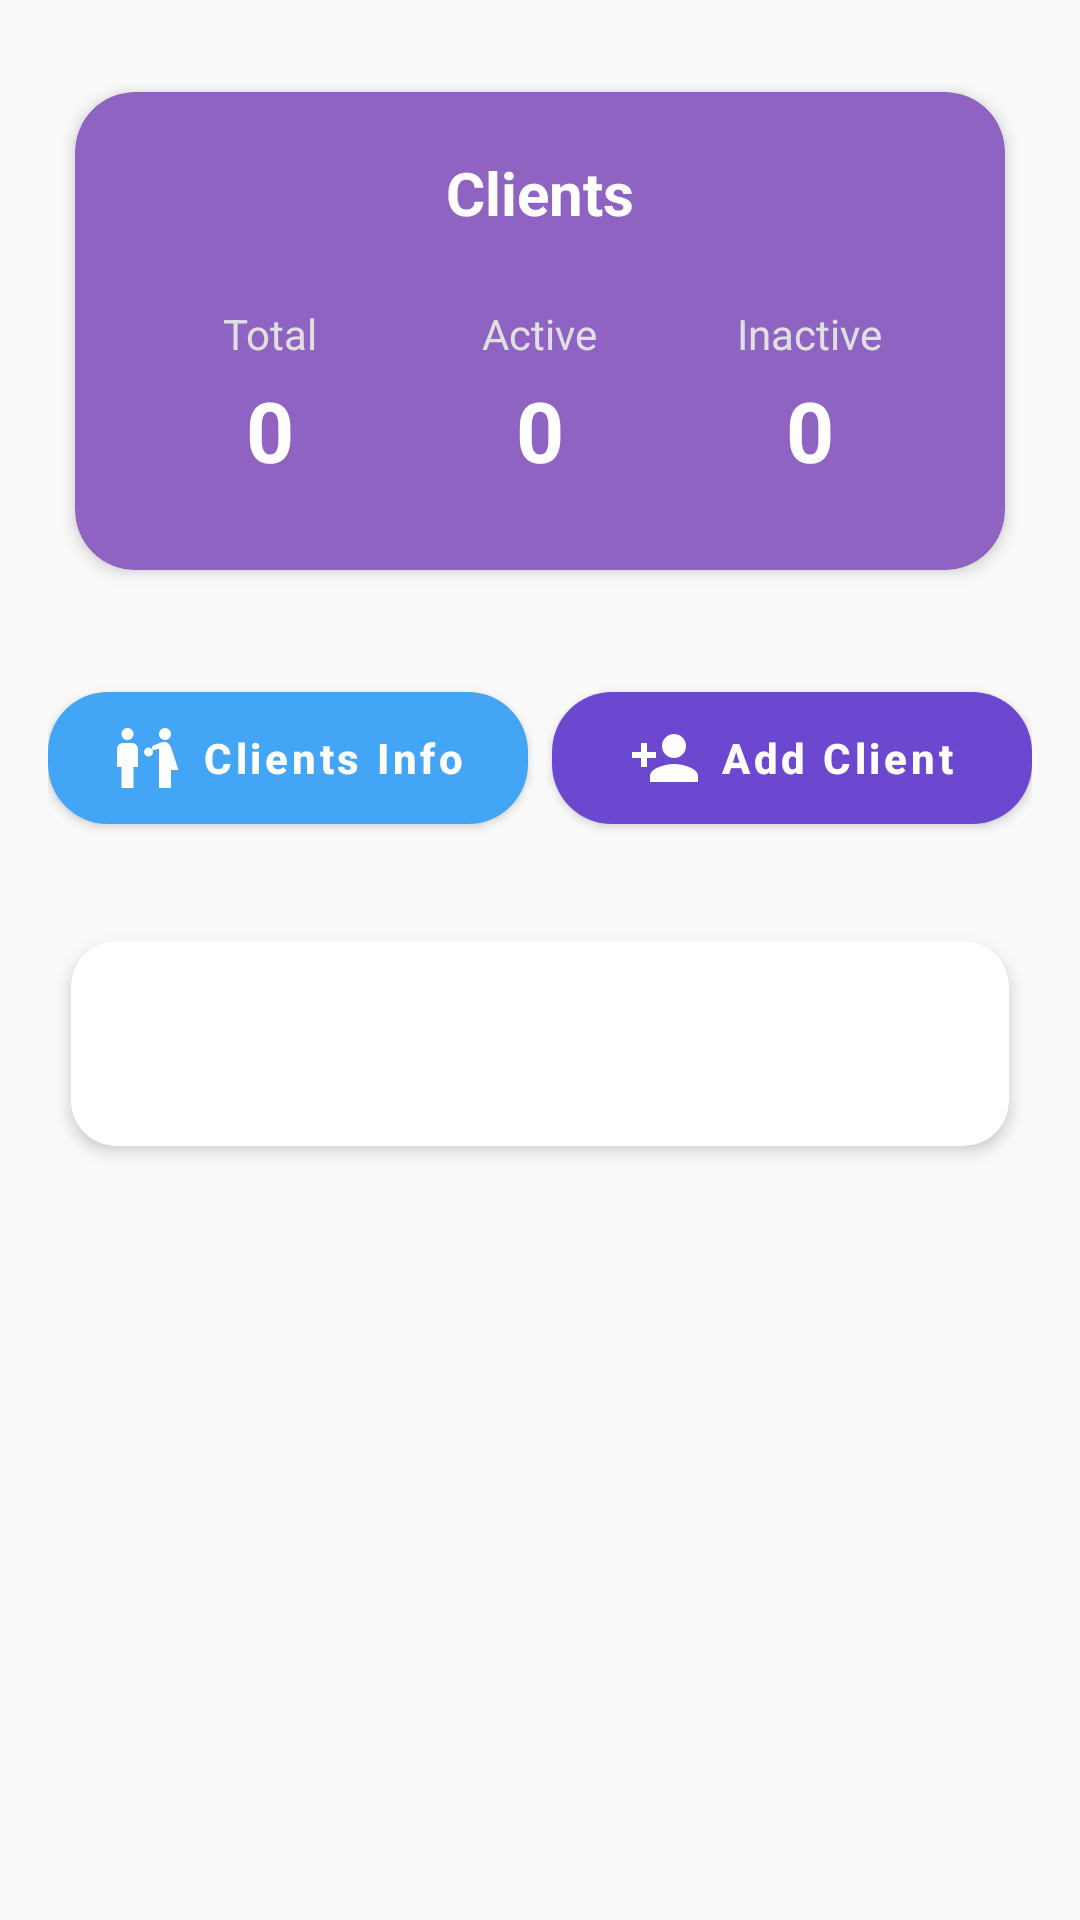

The Android layout XML behind this screen, and the referenced resources:
<!-- AndroidManifest.xml: application theme Theme.SmartHotelApp -->
<!-- res/layout/fragment_clients.xml -->
<?xml version="1.0" encoding="utf-8"?>
<LinearLayout xmlns:android="http://schemas.android.com/apk/res/android"
    xmlns:app="http://schemas.android.com/apk/res-auto"
    android:layout_width="match_parent"
    android:layout_height="match_parent"
    android:orientation="vertical"
    android:background="#fafafa"
    android:padding="16dp">

    
    <androidx.cardview.widget.CardView
        android:layout_width="match_parent"
        android:layout_height="wrap_content"
        android:layout_marginTop="4dp"
        android:layout_marginBottom="8dp"
        app:cardBackgroundColor="#8f63c1"
        app:cardCornerRadius="20dp"
        app:cardElevation="3dp"
        app:cardUseCompatPadding="true">

        <LinearLayout
            android:layout_width="match_parent"
            android:layout_height="wrap_content"
            android:orientation="vertical"
            android:padding="20dp">

            
            <TextView
                android:layout_width="match_parent"
                android:layout_height="wrap_content"
                android:text="Clients"
                android:textSize="20sp"
                android:textStyle="bold"
                android:textColor="#ffffff"
                android:layout_marginBottom="16dp"
                android:textAlignment="center" />

            
            <LinearLayout
                android:layout_width="match_parent"
                android:layout_height="wrap_content"
                android:orientation="horizontal"
                android:weightSum="3">

                
                <LinearLayout
                    android:layout_width="0dp"
                    android:layout_height="wrap_content"
                    android:layout_weight="1"
                    android:orientation="vertical"
                    android:gravity="center"
                    android:padding="8dp">

                    <TextView
                        android:layout_width="wrap_content"
                        android:layout_height="wrap_content"
                        android:text="Total"
                        android:textSize="14sp"
                        android:textColor="#e0e0e0"
                        android:layout_marginBottom="4dp" />

                    <TextView
                        android:id="@+id/totalClientsCount"
                        android:layout_width="wrap_content"
                        android:layout_height="wrap_content"
                        android:text="0"
                        android:textSize="28sp"
                        android:textStyle="bold"
                        android:textColor="#ffffff" />

                </LinearLayout>

                
                <LinearLayout
                    android:layout_width="0dp"
                    android:layout_height="wrap_content"
                    android:layout_weight="1"
                    android:orientation="vertical"
                    android:gravity="center"
                    android:padding="8dp">

                    <TextView
                        android:layout_width="wrap_content"
                        android:layout_height="wrap_content"
                        android:text="Active"
                        android:textSize="14sp"
                        android:textColor="#e0e0e0"
                        android:layout_marginBottom="4dp" />

                    <TextView
                        android:id="@+id/activeClientsCount"
                        android:layout_width="wrap_content"
                        android:layout_height="wrap_content"
                        android:text="0"
                        android:textSize="28sp"
                        android:textStyle="bold"
                        android:textColor="#ffffff" />

                </LinearLayout>

                
                <LinearLayout
                    android:layout_width="0dp"
                    android:layout_height="wrap_content"
                    android:layout_weight="1"
                    android:orientation="vertical"
                    android:gravity="center"
                    android:padding="8dp">

                    <TextView
                        android:layout_width="wrap_content"
                        android:layout_height="wrap_content"
                        android:text="Inactive"
                        android:textSize="14sp"
                        android:textColor="#e0e0e0"
                        android:layout_marginBottom="4dp" />

                    <TextView
                        android:id="@+id/inactiveClientsCount"
                        android:layout_width="wrap_content"
                        android:layout_height="wrap_content"
                        android:text="0"
                        android:textSize="28sp"
                        android:textStyle="bold"
                        android:textColor="#ffffff" />

                </LinearLayout>

            </LinearLayout>

        </LinearLayout>

    </androidx.cardview.widget.CardView>

    
    <LinearLayout
        android:layout_width="match_parent"
        android:layout_height="wrap_content"
        android:orientation="horizontal"
        android:layout_marginTop="16dp"
        android:layout_marginBottom="8dp"
        android:weightSum="2">

        
        <com.google.android.material.button.MaterialButton
            android:id="@+id/btnClientsInfo"
            android:layout_width="0dp"
            android:layout_height="56dp"
            android:layout_weight="1"
            android:layout_marginEnd="4dp"
            android:text="Clients Info"
            android:textColor="#ffffff"
            android:textSize="14sp"
            android:maxLines="1"
            android:ellipsize="end"
            android:textStyle="bold"
            app:icon="@drawable/ic_clients_info"
            app:iconTint="#ffffff"
            app:iconGravity="textStart"
            app:iconPadding="6dp"
            app:backgroundTint="#42A5F5"
            app:cornerRadius="20dp"
            app:elevation="4dp"
            app:rippleColor="#ffffff"
            android:textAllCaps="false" />

        
        <com.google.android.material.button.MaterialButton
            android:id="@+id/btnAddClient"
            android:layout_width="0dp"
            android:layout_height="56dp"
            android:layout_weight="1"
            android:layout_marginStart="4dp"
            android:text="Add Client"
            android:textColor="#ffffff"
            android:textSize="14sp"
            android:maxLines="1"
            android:ellipsize="end"
            android:textStyle="bold"
            app:icon="@drawable/ic_add_client"
            app:iconTint="#ffffff"
            app:iconGravity="textStart"
            app:iconPadding="6dp"
            app:backgroundTint="#6C47CF"
            app:cornerRadius="20dp"
            app:elevation="4dp"
            app:rippleColor="#ffffff"
            android:textAllCaps="false" />

    </LinearLayout>

    
    <androidx.cardview.widget.CardView
        android:layout_width="match_parent"
        android:layout_height="wrap_content"
        android:layout_marginTop="16dp"
        app:cardBackgroundColor="#ffffff"
        app:cardCornerRadius="15dp"
        app:cardElevation="3dp"
        app:cardUseCompatPadding="true">

        <LinearLayout
            android:layout_width="match_parent"
            android:layout_height="wrap_content"
            android:orientation="vertical"
            android:padding="16dp">

            
            <TextView
                android:layout_width="match_parent"
                android:layout_height="wrap_content"
                android:text="                      "
                android:textSize="18sp"
                android:textStyle="bold"
                android:textColor="#333333"
                android:layout_marginBottom="12dp" />

            
            <androidx.recyclerview.widget.RecyclerView
                android:id="@+id/recyclerViewClients"
                android:layout_width="match_parent"
                android:layout_height="wrap_content"
                android:nestedScrollingEnabled="false" />

            
            <LinearLayout
                android:id="@+id/emptyStateLayout"
                android:layout_width="match_parent"
                android:layout_height="wrap_content"
                android:orientation="vertical"
                android:gravity="center"
                android:padding="32dp"
                android:visibility="gone">

                <TextView
                    android:layout_width="wrap_content"
                    android:layout_height="wrap_content"
                    android:text="No clients"
                    android:textSize="16sp"
                    android:textColor="#666666"
                    android:layout_marginBottom="8dp" />

                <TextView
                    android:layout_width="wrap_content"
                    android:layout_height="wrap_content"
                    android:text="Add the first client to see it here"
                    android:textSize="14sp"
                    android:textColor="#999999" />

            </LinearLayout>

        </LinearLayout>

    </androidx.cardview.widget.CardView>

</LinearLayout>
<!-- resources referenced by this layout -->
<resources>
  <!-- drawable ic_add_client (drawable) -->
  <vector xmlns:android="http://schemas.android.com/apk/res/android"
      android:width="24dp"
      android:height="24dp"
      android:viewportWidth="24"
      android:viewportHeight="24"
      android:tint="?attr/colorOnPrimary">
    <path
        android:fillColor="@android:color/white"
        android:pathData="M15,12c2.21,0 4,-1.79 4,-4s-1.79,-4 -4,-4 -4,1.79 -4,4 1.79,4 4,4zM6,10L6,7L4,7v3L1,10v2h3v3h2v-3h3v-2L6,10zM15,14c-2.67,0 -8,1.34 -8,4v2h16v-2c0,-2.66 -5.33,-4 -8,-4z"/>
  </vector>
  <!-- drawable ic_clients_info (drawable) -->
  <vector xmlns:android="http://schemas.android.com/apk/res/android"
      android:width="24dp"
      android:height="24dp"
      android:viewportWidth="24"
      android:viewportHeight="24"
      android:tint="?attr/colorOnPrimary">
    <path
        android:fillColor="@android:color/white"
        android:pathData="M16,4c0,-1.11 0.89,-2 2,-2s2,0.89 2,2 -0.89,2 -2,2 -2,-0.89 -2,-2zM20,22v-6h2.5l-2.54,-7.63c-0.34,-1.02 -1.28,-1.74 -2.34,-1.74 -0.34,0 -0.68,0.07 -1.01,0.2l-2.49,1.01c-0.41,0.17 -0.61,0.62 -0.44,1.03s0.62,0.61 1.03,0.44L16,8.86V22h4zM12.5,11.5c0.83,0 1.5,-0.67 1.5,-1.5s-0.67,-1.5 -1.5,-1.5S11,9.17 11,10s0.67,1.5 1.5,1.5zM5.5,6c1.11,0 2,-0.89 2,-2s-0.89,-2 -2,-2 -2,0.89 -2,2 0.89,2 2,2zM7.5,22v-7H9V9c0,-1.1 -0.9,-2 -2,-2H4c-1.1,0 -2,0.9 -2,2v6h1.5v7h4z"/>
  </vector>
  <style name="Theme.SmartHotelApp" parent="Theme.MaterialComponents.Light.NoActionBar">
          
          <item name="colorPrimary">@color/purple_500</item>
          <item name="colorPrimaryVariant">@color/purple_700</item>
          <item name="colorOnPrimary">@color/white</item>
          
          <item name="colorSecondary">@color/teal_200</item>
          <item name="colorSecondaryVariant">@color/teal_700</item>
          <item name="colorOnSecondary">@color/black</item>
          
          <item name="android:statusBarColor">@android:color/transparent</item>
          
          <item name="android:forceDarkAllowed">false</item>
          
      </style>
  <color name="purple_500">#FF6200EE</color>
  <color name="purple_700">#FF3700B3</color>
  <color name="white">#FFFFFFFF</color>
  <color name="teal_200">#FF03DAC5</color>
  <color name="teal_700">#FF018786</color>
  <color name="black">#FF000000</color>
</resources>
